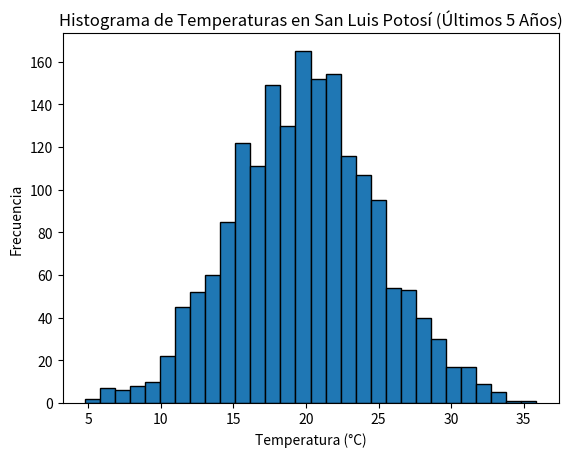
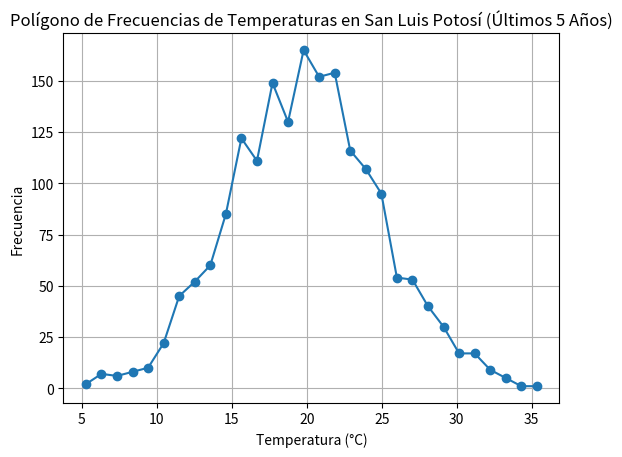
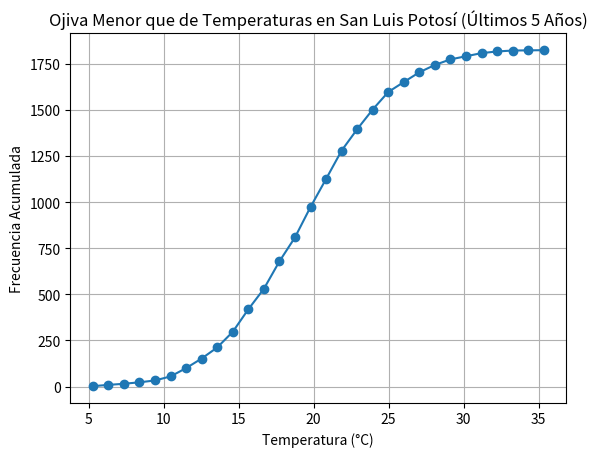
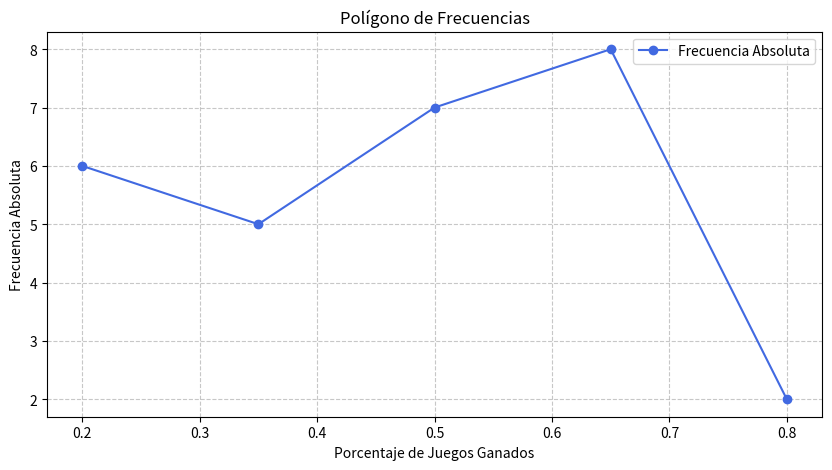
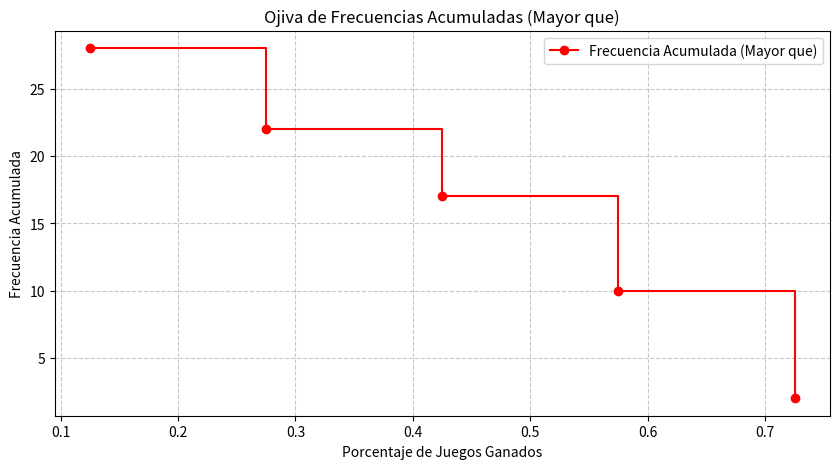

These figures' Python source, in order:
# -*- coding: utf-8 -*-
"""Cuadros y gráficos estadísticos   Error cuadrático medio .ipynb

Automatically generated by Colab.

Original file is located at
    https://colab.research.google.com/drive/1CgFwlQPWRpV49sTeaHapy3_EkUV8QHKY

# Generar Datos de Temperatura y Crear Histograma

Temperatura en la ciudad de San Luis Potosí en los últimos 5 años

# **Histograma**

**Simulación de Datos**

Para este ejercicio, hemos simulado datos de temperatura utilizando una distribución normal con una media de 20°C y una desviación estándar de 5°C. Esto nos proporciona un conjunto de datos que representa las temperaturas diarias durante los últimos 5 años.

**Histograma**

El histograma es una representación gráfica que muestra la distribución de los datos de temperatura. En el histograma, el eje horizontal representa los rangos de temperatura, mientras que el eje vertical muestra la frecuencia de ocurrencia de cada rango de temperatura.

**Propósito**: El histograma nos ayuda a visualizar cómo se distribuyen las temperaturas a lo largo del tiempo, identificar patrones y detectar posibles valores atípicos.
"""

import numpy as np
import matplotlib.pyplot as plt

# Simular datos de temperatura para los últimos 5 años (365 días por año)
np.random.seed(0)
temperaturas = np.random.normal(loc=20, scale=5, size=5*365)  # Media de 20°C y desviación estándar de 5°C

# Crear el histograma
plt.hist(temperaturas, bins=30, edgecolor='black')
plt.title('Histograma de Temperaturas en San Luis Potosí (Últimos 5 Años)')
plt.xlabel('Temperatura (°C)')
plt.ylabel('Frecuencia')
plt.show()

"""# **Polígono de Frecuencias**

Un polígono de frecuencias es una representación gráfica que muestra la distribución de un conjunto de datos. Se construye trazando puntos en el gráfico que representan la frecuencia de cada intervalo (o "bin") y luego conectando estos puntos con líneas rectas. Los puntos se colocan en los centros de los intervalos.

**Propósito**: El polígono de frecuencias es útil para visualizar la forma de la distribución de los datos y para comparar diferentes distribuciones. Es una alternativa al histograma y puede ser más fácil de interpretar en algunos casos.


"""

# Crear el histograma
hist, bins = np.histogram(temperaturas, bins=30)

# Calcular los puntos medios de los bins
bin_centers = (bins[:-1] + bins[1:]) / 2

# Crear el polígono de frecuencias
plt.plot(bin_centers, hist, marker='o')
plt.title('Polígono de Frecuencias de Temperaturas en San Luis Potosí (Últimos 5 Años)')
plt.xlabel('Temperatura (°C)')
plt.ylabel('Frecuencia')
plt.grid(True)
plt.show()

"""# **Ojiva Menor que**
Una ojiva menor que es un gráfico de frecuencia acumulada que muestra el número acumulado de observaciones por debajo de cada límite de clase. Se construye trazando puntos que representan la frecuencia acumulada en los puntos medios de los intervalos y luego conectando estos puntos con líneas rectas.

**Propósito**: La ojiva menor que es útil para visualizar la distribución acumulativa de los datos y para identificar percentiles y cuartiles.
"""

# Crear el histograma
hist, bins = np.histogram(temperaturas, bins=30)

# Calcular la frecuencia acumulada
frecuencia_acumulada = np.cumsum(hist)

# Calcular los puntos medios de los bins
bin_centers = (bins[:-1] + bins[1:]) / 2

# Crear la ojiva menor que
plt.plot(bin_centers, frecuencia_acumulada, marker='o')
plt.title('Ojiva Menor que de Temperaturas en San Luis Potosí (Últimos 5 Años)')
plt.xlabel('Temperatura (°C)')
plt.ylabel('Frecuencia Acumulada')
plt.grid(True)
plt.show()

"""# **Error Cuadrático Medio (MSE)**
El error cuadrático medio (MSE) es una medida de la calidad de un modelo de predicción. Se calcula como el promedio de los cuadrados de las diferencias entre los valores reales y las predicciones. En este caso, las predicciones son las temperaturas simuladas y los valores reales son las temperaturas con un poco de ruido adicional.

**Propósito**: El MSE nos proporciona una medida cuantitativa de la precisión de las predicciones. Un MSE más bajo indica un mejor ajuste del modelo a los datos reales.


"""

import numpy as np

# Simular datos de temperatura para los últimos 5 años (365 días por año)
np.random.seed(0)
temperaturas_simuladas = np.random.normal(loc=20, scale=5, size=5*365)  # Media de 20°C y desviación estándar de 5°C

# Generar datos reales de temperatura (simulados para este ejemplo)
temperaturas_reales = temperaturas_simuladas + np.random.normal(loc=0, scale=2, size=5*365)  # Añadir ruido con desviación estándar de 2°C

# Calcular el error cuadrático medio (MSE)
mse = np.mean((temperaturas_reales - temperaturas_simuladas) ** 2)
print(f"Error Cuadrático Medio (MSE): {mse}")

"""### American Football Conference (AFC) en 1992

#### AFC East
| Equipo                | G  | P  | E  | Pct  | PF  | PC  |
|-----------------------|----|----|----|------|-----|-----|
| Miami Dolphins        | 11 | 5  | 0  | 0.688| 340 | 281 |
| Buffalo Bills         | 11 | 5  | 0  | 0.688| 381 | 283 |
| Indianapolis Colts    | 9  | 7  | 0  | 0.563| 216 | 302 |
| New York Jets         | 4  | 12 | 0  | 0.250| 220 | 315 |
| New England Patriots  | 2  | 14 | 0  | 0.125| 205 | 363 |

#### AFC Central
| Equipo                | G  | P  | E  | Pct  | PF  | PC  |
|-----------------------|----|----|----|------|-----|-----|
| Pittsburgh Steelers   | 11 | 5  | 0  | 0.688| 299 | 225 |
| Houston Oilers        | 10 | 6  | 0  | 0.625| 352 | 258 |
| Cleveland Browns      | 7  | 9  | 0  | 0.438| 272 | 275 |
| Cincinnati Bengals    | 5  | 11 | 0  | 0.313| 274 | 364 |

#### AFC West
| Equipo                | G  | P  | E  | Pct  | PF  | PC  |
|-----------------------|----|----|----|------|-----|-----|
| San Diego Chargers    | 11 | 5  | 0  | 0.688| 335 | 241 |
| Kansas City Chiefs    | 10 | 6  | 0  | 0.625| 348 | 282 |
| Denver Broncos        | 8  | 8  | 0  | 0.500| 262 | 329 |
| Los Angeles Raiders   | 7  | 9  | 0  | 0.438| 249 | 281 |
| Seattle Seahawks      | 2  | 14 | 0  | 0.125| 140 | 312 |

### National Football Conference (NFC)

#### NFC East
| Equipo                | G  | P  | E  | Pct  | PF  | PC  |
|-----------------------|----|----|----|------|-----|-----|
| Dallas Cowboys        | 13 | 3  | 0  | 0.813| 409 | 243 |
| Philadelphia Eagles   | 11 | 5  | 0  | 0.688| 369 | 244 |
| Washington Redskins   | 9  | 7  | 0  | 0.563| 298 | 263 |
| New York Giants       | 6  | 10 | 0  | 0.375| 259 | 307 |
| Phoenix Cardinals     | 4  | 12 | 0  | 0.250| 196 | 326 |

#### NFC Central
| Equipo                | G  | P  | E  | Pct  | PF  | PC  |
|-----------------------|----|----|----|------|-----|-----|
| Minnesota Vikings     | 11 | 5  | 0  | 0.688| 374 | 249 |
| Green Bay Packers     | 9  | 7  | 0  | 0.563| 276 | 296 |
| Chicago Bears         | 5  | 11 | 0  | 0.313| 295 | 361 |
| Detroit Lions         | 5  | 11 | 0  | 0.313| 273 | 332 |
| Tampa Bay Buccaneers  | 5  | 11 | 0  | 0.313| 267 | 365 |

#### NFC West
| Equipo                | G  | P  | E  | Pct  | PF  | PC  |
|-----------------------|----|----|----|------|-----|-----|
| San Francisco 49ers   | 14 | 2  | 0  | 0.875| 431 | 236 |
| New Orleans Saints    | 12 | 4  | 0  | 0.750| 330 | 202 |
| Atlanta Falcons       | 6  | 10 | 0  | 0.375| 327 | 414 |
| Los Angeles Rams      | 6  | 10 | 0  | 0.375| 313 | 383 |

Ejercicio 1

a) Combine la estadística de los "porcentajes de juegos ganados" para las seis divisiones y clasifique los datos en cinco clases de igual tamaño, mutuamente excluyentes

b) Determine las frecuencias absoluta y relativa de cada clase.

c) Construya un polígono de frecuencias para la distribución del inciso b).

d) Construya una distribución de ojiva de frecuencias acumuladas con el término "mayor que" para la distribución de frecuencias del inciso b)
"""

import numpy as np

np.random.randint(0, 100, 10)

import numpy as np
import matplotlib.pyplot as plt

# Datos de los porcentajes de juegos ganados (Pct) extraídos de la imagen
porcentajes_ganados = np.array([
    0.688, 0.688, 0.563, 0.250, 0.125,  # AFC East
    0.688, 0.688, 0.438, 0.313,        # AFC Central
    0.688, 0.625, 0.563, 0.438, 0.125, # AFC West
    0.813, 0.688, 0.563, 0.375, 0.250, # NFC East
    0.688, 0.563, 0.500, 0.313, 0.188, # NFC Central
    0.875, 0.375, 0.313, 0.188         # NFC West
])

# Definir los límites de las clases (cinco clases de igual tamaño)
min_pct, max_pct = min(porcentajes_ganados), max(porcentajes_ganados)
clases = np.linspace(min_pct, max_pct, num=6)  # 5 clases => 6 puntos de corte

# Obtener la frecuencia absoluta en cada clase
frecuencia_absoluta, _ = np.histogram(porcentajes_ganados, bins=clases)

# Calcular la frecuencia relativa
frecuencia_relativa = frecuencia_absoluta / sum(frecuencia_absoluta)

# Mostrar los datos en la consola
print("Intervalo\tFrecuencia Absoluta\tFrecuencia Relativa")
for i in range(len(frecuencia_absoluta)):
    print(f"{clases[i]:.3f} - {clases[i+1]:.3f}\t{frecuencia_absoluta[i]}\t\t{frecuencia_relativa[i]:.6f}")

# Calcular los puntos medios de cada clase
puntos_medios = (clases[:-1] + clases[1:]) / 2

# Construcción del polígono de frecuencias
plt.figure(figsize=(10, 5))
plt.plot(puntos_medios, frecuencia_absoluta, marker='o', linestyle='-', color='royalblue', label="Frecuencia Absoluta")
plt.title("Polígono de Frecuencias")
plt.xlabel("Porcentaje de Juegos Ganados")
plt.ylabel("Frecuencia Absoluta")
plt.grid(True, linestyle="--", alpha=0.7)
plt.legend()
plt.show()

# Calcular la frecuencia acumulada con el término "mayor que"
frecuencia_acumulada_mayor_que = np.cumsum(frecuencia_absoluta[::-1])[::-1]

# Construcción de la ojiva "mayor que"
plt.figure(figsize=(10, 5))
plt.step(clases[:-1], frecuencia_acumulada_mayor_que, where='post', marker='o', linestyle='-', color='red', label="Frecuencia Acumulada (Mayor que)")
plt.title("Ojiva de Frecuencias Acumuladas (Mayor que)")
plt.xlabel("Porcentaje de Juegos Ganados")
plt.ylabel("Frecuencia Acumulada")
plt.grid(True, linestyle="--", alpha=0.7)
plt.legend()
plt.show()
